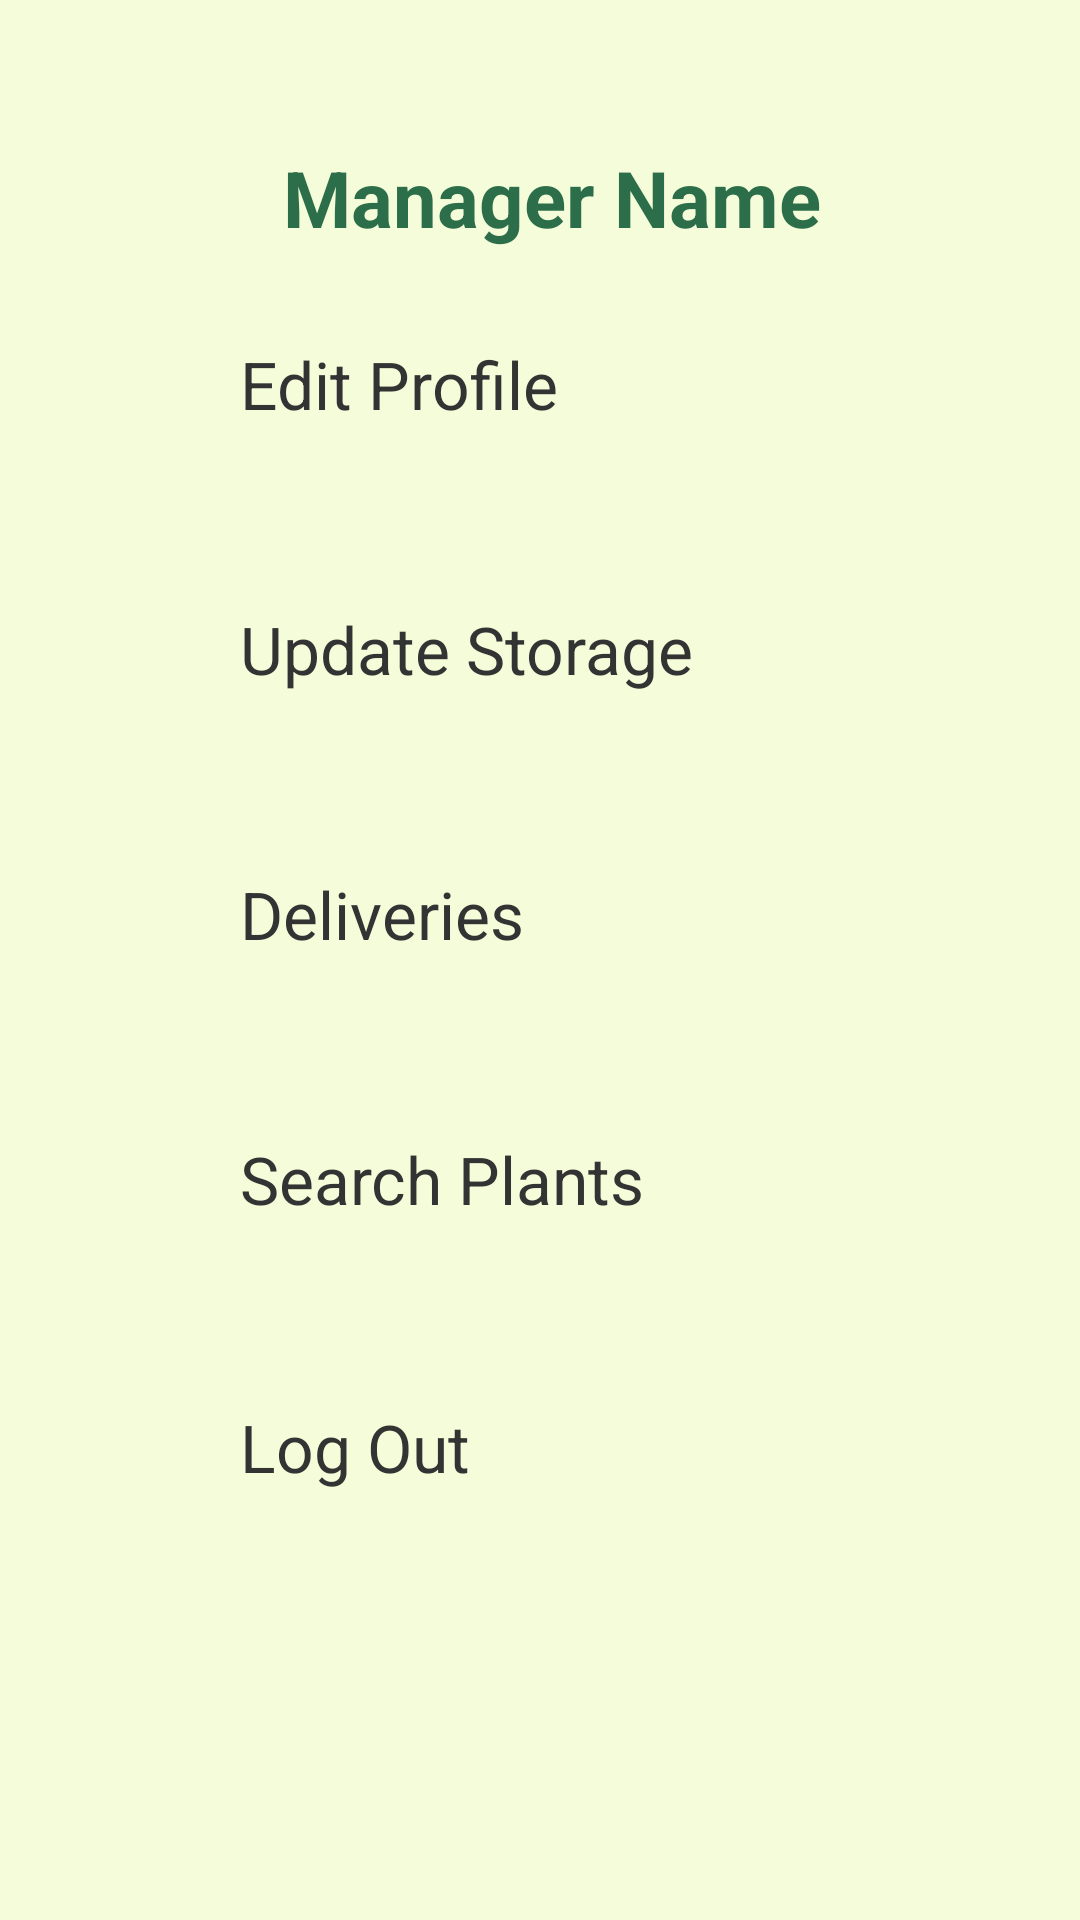

Produce the Android XML layout that renders to this screen, including the resource entries it uses.
<!-- AndroidManifest.xml: application theme Theme.BUD -->
<!-- res/layout/activity_manager_homepage.xml -->
<?xml version="1.0" encoding="utf-8"?>
<androidx.constraintlayout.widget.ConstraintLayout
    xmlns:android="http://schemas.android.com/apk/res/android"
    xmlns:app="http://schemas.android.com/apk/res-auto"
    android:layout_width="match_parent"
    android:layout_height="match_parent"
    android:background="#F5FCD9"
    android:padding="24dp">

    <LinearLayout
        android:layoutDirection="ltr"
        android:id="@+id/headerLayout"
        android:layout_width="wrap_content"
        android:layout_height="wrap_content"
        android:orientation="horizontal"
        android:gravity="center"
        app:layout_constraintTop_toTopOf="parent"
        app:layout_constraintStart_toStartOf="parent"
        app:layout_constraintEnd_toEndOf="parent"
        android:layout_marginTop="24dp">

        <ImageView
            android:id="@+id/plantLeft"
            android:layout_width="36dp"
            android:layout_height="36dp"
            android:layout_marginEnd="8dp"
            android:contentDescription="@string/plant_illustration" />

        <TextView
            android:id="@+id/usernameText"
            android:layout_width="wrap_content"
            android:layout_height="wrap_content"
            android:text="@string/manager_name"
            android:textSize="26sp"
            android:textStyle="bold"
            android:textColor="#2C6E49"
            android:layout_marginEnd="8dp"
            android:layout_marginStart="8dp"/>

        <ImageView
            android:id="@+id/plantRight"
            android:layout_width="36dp"
            android:layout_height="36dp"
            android:contentDescription="@string/plant_illustration" />
    </LinearLayout>

    <androidx.constraintlayout.widget.ConstraintLayout
        android:id="@+id/menuWrapper"
        android:layout_width="0dp"
        android:layout_height="0dp"
        app:layout_constraintTop_toBottomOf="@id/headerLayout"
        app:layout_constraintBottom_toBottomOf="parent"
        app:layout_constraintStart_toStartOf="parent"
        app:layout_constraintEnd_toEndOf="parent">

        
        <LinearLayout
            android:layoutDirection="ltr"
            android:id="@+id/menuEditProfile"
            android:layout_width="0dp"
            android:layout_height="0dp"
            android:orientation="horizontal"
            android:gravity="center_vertical"
            android:paddingHorizontal="8dp"
            android:paddingVertical="12dp"
            app:layout_constraintTop_toTopOf="parent"
            app:layout_constraintStart_toStartOf="parent"
            app:layout_constraintEnd_toEndOf="parent"
            app:layout_constraintHeight_percent="0.166">

            <ImageView
                android:id="@+id/editIcon"
                android:layout_width="36dp"
                android:layout_height="36dp"
                android:contentDescription="@string/edit_icon" />

            <TextView
                android:layout_width="0dp"
                android:layout_height="wrap_content"
                android:layout_weight="1"
                android:text="@string/edit_profile"
                android:textSize="22sp"
                android:layout_marginStart="12dp"
                android:textColor="#333" />

            <ImageView
                android:id="@+id/arrowEditProfileM"
                android:layout_width="36dp"
                android:layout_height="36dp"
                android:contentDescription="@string/arrow" />
        </LinearLayout>

        
        <LinearLayout
            android:layoutDirection="ltr"
            android:id="@+id/menuUpdateStorage"
            android:layout_width="0dp"
            android:layout_height="0dp"
            android:orientation="horizontal"
            android:gravity="center_vertical"
            android:paddingHorizontal="8dp"
            android:paddingVertical="12dp"
            app:layout_constraintTop_toBottomOf="@id/menuEditProfile"
            app:layout_constraintStart_toStartOf="parent"
            app:layout_constraintEnd_toEndOf="parent"
            app:layout_constraintHeight_percent="0.166">

            <ImageView
                android:id="@+id/UpdateStorageIcon"
                android:layout_width="36dp"
                android:layout_height="36dp"
                android:contentDescription="@string/nursery_icon" />

            <TextView
                android:layout_width="0dp"
                android:layout_height="wrap_content"
                android:layout_weight="1"
                android:text="@string/update_storage"
                android:textSize="22sp"
                android:layout_marginStart="12dp"
                android:textColor="#333" />

            <ImageView
                android:id="@+id/arrowUpdateStorage"
                android:layout_width="36dp"
                android:layout_height="36dp"
                android:contentDescription="@string/arrow" />
        </LinearLayout>
        <LinearLayout
            android:layoutDirection="ltr"
            android:id="@+id/menuFindPlants"
            android:layout_width="0dp"
            android:layout_height="0dp"
            android:orientation="horizontal"
            android:gravity="center_vertical"
            android:paddingHorizontal="8dp"
            android:paddingVertical="12dp"
            app:layout_constraintTop_toBottomOf="@id/menuDeliveries"
            app:layout_constraintStart_toStartOf="parent"
            app:layout_constraintEnd_toEndOf="parent"
            app:layout_constraintHeight_percent="0.166">

            <ImageView
                android:id="@+id/iconFindPlants"
                android:layout_width="36dp"
                android:layout_height="36dp"
                android:contentDescription="@string/search_plants" />

            <TextView
                android:layout_width="0dp"
                android:layout_height="wrap_content"
                android:layout_weight="1"
                android:text="@string/search_plants"
                android:textSize="22sp"
                android:layout_marginStart="12dp"
                android:textColor="#333" />

            <ImageView
                android:id="@+id/arrowFindPlants"
                android:layout_width="36dp"
                android:layout_height="36dp"
                android:contentDescription="@string/arrow" />
        </LinearLayout>
        
        <LinearLayout
            android:layoutDirection="ltr"
            android:id="@+id/menuDeliveries"
            android:layout_width="0dp"
            android:layout_height="0dp"
            android:orientation="horizontal"
            android:gravity="center_vertical"
            android:paddingHorizontal="8dp"
            android:paddingVertical="12dp"
            app:layout_constraintTop_toBottomOf="@id/menuUpdateStorage"
            app:layout_constraintStart_toStartOf="parent"
            app:layout_constraintEnd_toEndOf="parent"
            app:layout_constraintHeight_percent="0.166">

            <ImageView
                android:id="@+id/menuDeliveriesIcon"
                android:layout_width="36dp"
                android:layout_height="36dp"
                android:contentDescription="@string/order_history" />

            <TextView
                android:layout_width="0dp"
                android:layout_height="wrap_content"
                android:layout_weight="1"
                android:text="@string/deliveries"
                android:textSize="22sp"
                android:layout_marginStart="12dp"
                android:textColor="#333" />

            <ImageView
                android:id="@+id/menuDeliveriesArrow"
                android:layout_width="36dp"
                android:layout_height="36dp"
                android:contentDescription="@string/arrow" />
        </LinearLayout>

        
        <LinearLayout
            android:layoutDirection="ltr"
            android:id="@+id/menuLogout"
            android:layout_width="0dp"
            android:layout_height="0dp"
            android:orientation="horizontal"
            android:gravity="center_vertical"
            android:paddingHorizontal="8dp"
            android:paddingVertical="12dp"
            app:layout_constraintTop_toBottomOf="@id/menuDeliveries"
            app:layout_constraintStart_toStartOf="parent"
            app:layout_constraintEnd_toEndOf="parent"
            app:layout_constraintBottom_toBottomOf="parent"
            app:layout_constraintHeight_percent="0.166">

            <ImageView
                android:id="@+id/iconLogout"
                android:layout_width="36dp"
                android:layout_height="36dp"
                android:contentDescription="@string/logout_icon" />

            <TextView
                android:layout_width="0dp"
                android:layout_height="wrap_content"
                android:layout_weight="1"
                android:text="@string/log_out"
                android:textSize="22sp"
                android:layout_marginStart="12dp"
                android:textColor="#333" />

            <ImageView
                android:id="@+id/arrowLogout"
                android:layout_width="36dp"
                android:layout_height="36dp"
                android:contentDescription="@string/arrow" />
        </LinearLayout>

    </androidx.constraintlayout.widget.ConstraintLayout>
</androidx.constraintlayout.widget.ConstraintLayout>
<!-- resources referenced by this layout -->
<resources>
  <string name="arrow">Arrow</string>
  <string name="deliveries">Deliveries</string>
  <string name="edit_icon">Edit icon</string>
  <string name="edit_profile">Edit Profile</string>
  <string name="log_out">Log Out</string>
  <string name="logout_icon">Logout icon</string>
  <string name="manager_name">Manager Name</string>
  <string name="nursery_icon">Nursery icon</string>
  <string name="order_history">Order History</string>
  <string name="plant_illustration">Plant Illustration</string>
  <string name="search_plants">Search Plants</string>
  <string name="update_storage">Update Storage</string>
  <style name="Theme.BUD" parent="Base.Theme.BUD" />
  <style name="Base.Theme.BUD" parent="Theme.Material3.DayNight.NoActionBar">
          
          
      </style>
</resources>
